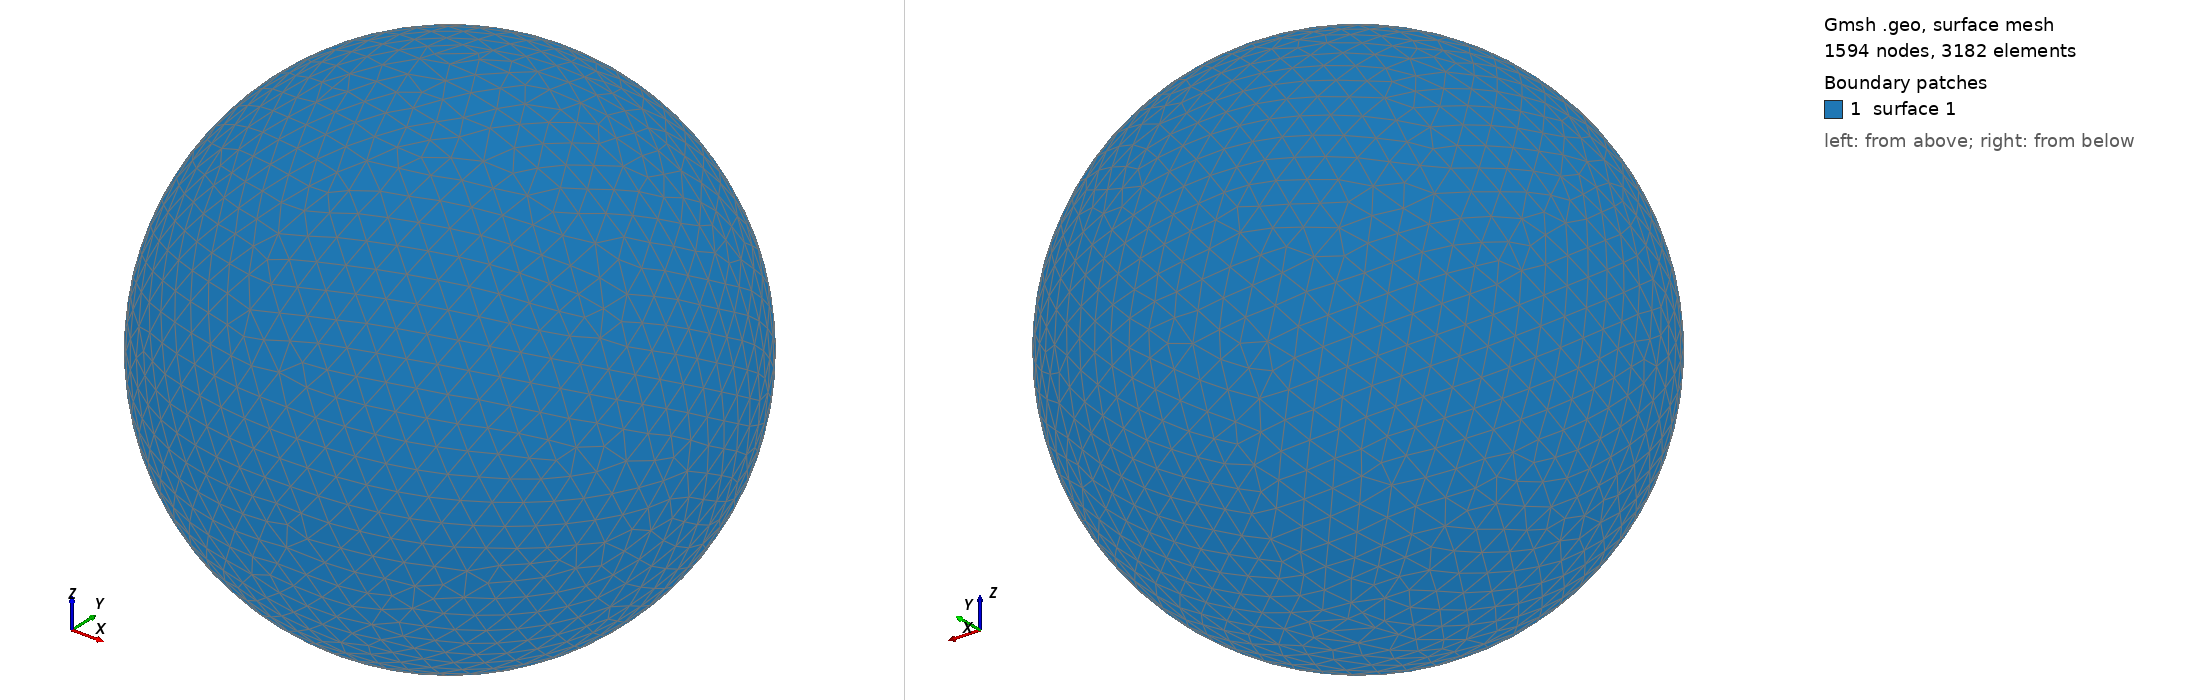

Gmsh geometry script, surface-meshed: 1594 nodes, 3182 surface elements. Boundary patches (legend numbers): 1 surface 1. Left view from above one corner, right view from below the opposite corner. The script declares no physical surfaces, so the legend lists its geometric surfaces. The drawing asked Gmsh for element sizes between 1% and 20% of the model's largest extent; the script's own settings can give other sizes.

=== shot0023.geo (drawn) ===
SetFactory("OpenCASCADE");
Point(1) = {0,0,0,0};
Sphere(1) = {0,0,0,0.00119800};
MeshSize{ PointsOf{ Surface{:}; } } = 0.000119800;
Mesh.ElementOrder=1;
Mesh.Format=39;
